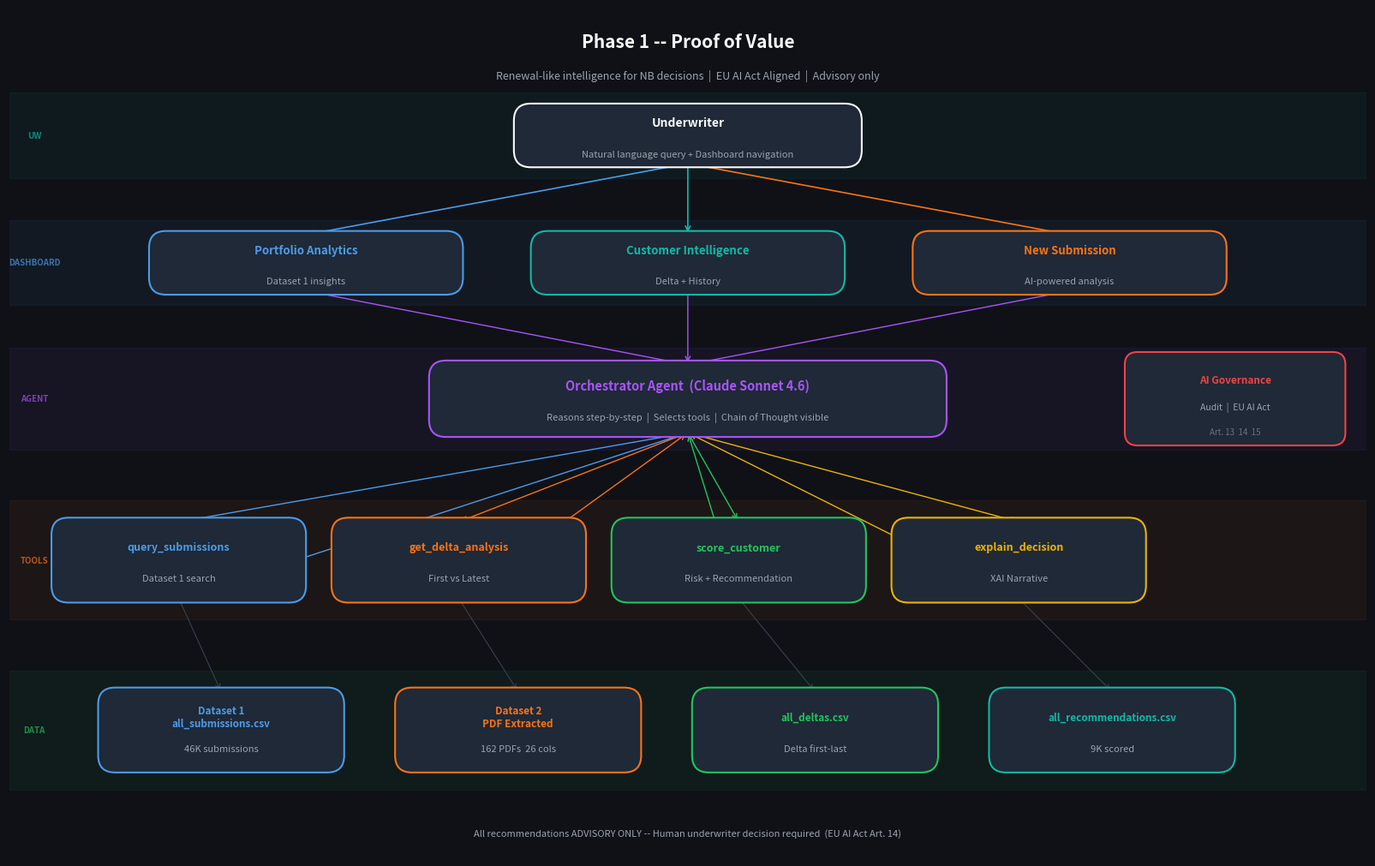

Python code for this plot: (Note: this script raises an exception after producing the figure.)
"""
Generate architecture diagrams for Phase 1, 2 and 3.
Run: python docs/generate_phase_diagrams.py
Output: docs/phase1_diagram.png, docs/phase2_diagram.png, docs/phase3_diagram.png
"""

import matplotlib.pyplot as plt
import matplotlib.patches as mpatches
from matplotlib.patches import FancyBboxPatch
from pathlib import Path

OUT = Path("docs")

# ── Colour palette ─────────────────────────────────────────────────────────────
BG      = "#0F1117"
CARD    = "#1F2937"
BLUE    = "#4C9BE8"
GREEN   = "#22C55E"
ORANGE  = "#F97316"
PURPLE  = "#A855F7"
TEAL    = "#14B8A6"
RED     = "#EF4444"
YELLOW  = "#EAB308"
GRAY    = "#6B7280"
WHITE   = "#F9FAFB"
LGRAY   = "#374151"


def _box(ax, x, y, w, h, label, sub="", color=BLUE, fs=9.5, sfs=8):
    rect = FancyBboxPatch((x - w/2, y - h/2), w, h,
                          boxstyle="round,pad=0.05,rounding_size=0.2",
                          linewidth=1.5, edgecolor=color,
                          facecolor=CARD, zorder=3)
    ax.add_patch(rect)
    ax.text(x, y + (0.15 if sub else 0), label,
            ha="center", va="center", fontsize=fs,
            color=color, fontweight="bold", zorder=4)
    if sub:
        ax.text(x, y - 0.22, sub,
                ha="center", va="center", fontsize=sfs,
                color="#9CA3AF", zorder=4)


def _arr(ax, x1, y1, x2, y2, color=GRAY, lw=1.2):
    ax.annotate("", xy=(x2, y2), xytext=(x1, y1),
                arrowprops=dict(arrowstyle="->", color=color, lw=lw),
                zorder=2)


def _band(ax, y, h, label, color):
    ax.axhspan(y - h/2, y + h/2, color=color, alpha=0.06, zorder=0)
    ax.text(0.3, y, label, ha="center", va="center",
            fontsize=7, color=color, fontweight="bold", alpha=0.7)


def _setup(title, subtitle=""):
    fig, ax = plt.subplots(figsize=(16, 10))
    fig.patch.set_facecolor(BG)
    ax.set_facecolor(BG)
    ax.set_xlim(0, 16)
    ax.set_ylim(0, 10)
    ax.axis("off")
    ax.text(8, 9.6, title, ha="center", va="center",
            fontsize=15, color=WHITE, fontweight="bold")
    if subtitle:
        ax.text(8, 9.2, subtitle, ha="center", va="center",
                fontsize=9, color="#9CA3AF")
    return fig, ax


# ══════════════════════════════════════════════════════════════════════════════
# PHASE 1
# ══════════════════════════════════════════════════════════════════════════════
def phase1():
    fig, ax = _setup(
        "Phase 1 -- Proof of Value",
        "Renewal-like intelligence for NB decisions  |  EU AI Act Aligned  |  Advisory only"
    )

    # Layer bands
    _band(ax, 8.5, 1.0, "UW",       TEAL)
    _band(ax, 7.0, 1.0, "DASHBOARD",BLUE)
    _band(ax, 5.4, 1.2, "AGENT",    PURPLE)
    _band(ax, 3.5, 1.4, "TOOLS",    ORANGE)
    _band(ax, 1.5, 1.4, "DATA",     GREEN)

    # UW
    _box(ax, 8, 8.5, 4, 0.65, "Underwriter", "Natural language query + Dashboard navigation", WHITE, 10)

    # Dashboard - 3 pages
    for x, lbl, sub, col in [
        (3.5, "Portfolio Analytics", "Dataset 1 insights", BLUE),
        (8,   "Customer Intelligence", "Delta + History", TEAL),
        (12.5,"New Submission", "AI-powered analysis", ORANGE),
    ]:
        _box(ax, x, 7.0, 3.6, 0.65, lbl, sub, col)
    _arr(ax, 8, 8.17, 3.5, 7.33, BLUE)
    _arr(ax, 8, 8.17, 8,   7.33, TEAL)
    _arr(ax, 8, 8.17, 12.5,7.33, ORANGE)

    # Agent
    _box(ax, 8, 5.4, 6, 0.8,
         "Orchestrator Agent  (Claude Sonnet 4.6)",
         "Reasons step-by-step  |  Selects tools  |  Chain of Thought visible",
         PURPLE, 10.5)
    for x in [3.5, 8, 12.5]:
        _arr(ax, x, 6.67, 8, 5.8, PURPLE, 1.0)

    # Tools
    tools = [
        (2.0,  "query_submissions", "Dataset 1 search",   BLUE),
        (5.3,  "get_delta_analysis","First vs Latest",     ORANGE),
        (8.6,  "score_customer",    "Risk + Recommendation",GREEN),
        (11.9, "explain_decision",  "XAI Narrative",       YELLOW),
    ]
    for x, lbl, sub, col in tools:
        _box(ax, x, 3.5, 2.9, 0.9, lbl, sub, col, 9)
        _arr(ax, 8, 5.0, x, 3.95, col, 1.0)
        _arr(ax, x, 3.05, 8, 5.0, col, 1.0)

    # Data layer
    data = [
        (2.5,  "Dataset 1\nall_submissions.csv", "46K submissions",  BLUE),
        (6.0,  "Dataset 2\nPDF Extracted",       "162 PDFs  26 cols",ORANGE),
        (9.5,  "all_deltas.csv",                  "Delta first-last", GREEN),
        (13.0, "all_recommendations.csv",          "9K scored",       TEAL),
    ]
    for x, lbl, sub, col in data:
        _box(ax, x, 1.5, 2.8, 0.9, lbl, sub, col, 8.5)

    for (tx, *_), (dx, *_) in zip(tools, data):
        _arr(ax, tx, 3.05, dx, 1.95, LGRAY, 0.8)

    # Governance badge
    rect = FancyBboxPatch((13.2, 4.9), 2.5, 1.0,
                          boxstyle="round,pad=0.05,rounding_size=0.15",
                          linewidth=1.5, edgecolor=RED, facecolor=CARD, zorder=3)
    ax.add_patch(rect)
    ax.text(14.45, 5.58, "AI Governance", ha="center", fontsize=8.5,
            color=RED, fontweight="bold", zorder=4)
    ax.text(14.45, 5.27, "Audit  |  EU AI Act", ha="center",
            fontsize=7.5, color="#9CA3AF", zorder=4)
    ax.text(14.45, 4.98, "Art. 13  14  15", ha="center",
            fontsize=7, color="#6B7280", zorder=4)

    ax.text(8, 0.25,
            "All recommendations ADVISORY ONLY -- Human underwriter decision required  (EU AI Act Art. 14)",
            ha="center", fontsize=8, color="#9CA3AF", style="italic")

    plt.tight_layout(pad=0.3)
    out = OUT / "phase1_diagram.png"
    plt.savefig(out, dpi=160, bbox_inches="tight", facecolor=BG)
    print(f"Saved -> {out}")
    plt.close()


# ══════════════════════════════════════════════════════════════════════════════
# PHASE 2
# ══════════════════════════════════════════════════════════════════════════════
def phase2():
    fig, ax = _setup(
        "Phase 2 -- Agentic + Knowledge Graph + MCPs",
        "Proactive-on-demand agent  |  NetworkX real graph  |  MCP tool protocol"
    )

    _band(ax, 8.5, 1.0, "UW",        TEAL)
    _band(ax, 7.0, 1.0, "DASHBOARD", BLUE)
    _band(ax, 5.3, 1.2, "AGENT",     PURPLE)
    _band(ax, 3.4, 1.4, "MCP TOOLS", ORANGE)
    _band(ax, 1.5, 1.4, "DATA + KG", GREEN)

    # UW
    _box(ax, 8, 8.5, 5, 0.65,
         "Underwriter", "Query  |  Dashboard  |  Proactive insights surface automatically",
         WHITE, 10)

    # Dashboard
    for x, lbl, sub, col in [
        (3,   "Portfolio",          "Trends + KG clusters", BLUE),
        (8,   "Customer Intel",     "Delta + Graph position", TEAL),
        (12.5,"New Submission",     "Twin + MCP-powered", ORANGE),
    ]:
        _box(ax, x, 7.0, 3.4, 0.65, lbl, sub, col)
    _arr(ax, 8, 8.17, 3,    7.33, BLUE)
    _arr(ax, 8, 8.17, 8,    7.33, TEAL)
    _arr(ax, 8, 8.17, 12.5, 7.33, ORANGE)

    # Agent - proactive
    _box(ax, 6.5, 5.3, 7, 0.8,
         "Orchestrator Agent  (Claude Sonnet 4.6)",
         "Reactive queries  |  Proactive portfolio summary on load  |  Pre-proposed Q by category",
         PURPLE, 10)
    for x in [3, 8, 12.5]:
        _arr(ax, x, 6.67, 6.5, 5.7, PURPLE, 0.9)

    # MCP Tools
    mcp_tools = [
        (1.4,  "mcp://submissions", "Dataset 1 query",  BLUE),
        (4.2,  "mcp://delta",       "PDF delta analysis",ORANGE),
        (7.0,  "mcp://kg",          "Graph traversal",   GREEN),
        (9.8,  "mcp://score",       "Risk + XAI",        YELLOW),
        (12.6, "mcp://websearch",   "Company context",   TEAL),
    ]
    for x, lbl, sub, col in mcp_tools:
        _box(ax, x, 3.4, 2.5, 0.9, lbl, sub, col, 8.5)
        _arr(ax, 6.5, 4.9, x, 3.85, col, 0.9)
        _arr(ax, x, 2.95, 6.5, 4.9, col, 0.9)

    # Data + KG
    data = [
        (1.4,  "all_submissions", "46K rows",           BLUE),
        (4.2,  "all_deltas\nPDF fields", "162 PDFs",    ORANGE),
        (7.0,  "knowledge_graph.pkl", "NetworkX 10K nodes",GREEN),
        (9.8,  "all_recommendations\ngraph_metrics", "Scored",YELLOW),
        (12.6, "Web / External", "Real-time signals",   TEAL),
    ]
    for x, lbl, sub, col in data:
        _box(ax, x, 1.5, 2.5, 0.9, lbl, sub, col, 8)

    for (tx, *_), (dx, *_) in zip(mcp_tools, data):
        _arr(ax, tx, 2.95, dx, 1.95, LGRAY, 0.7)

    # KMeans badge
    rect = FancyBboxPatch((14.0, 3.0), 1.8, 0.8,
                          boxstyle="round,pad=0.05,rounding_size=0.1",
                          linewidth=1.2, edgecolor=GREEN, facecolor=CARD, zorder=3)
    ax.add_patch(rect)
    ax.text(14.9, 3.5, "KMeans", ha="center", fontsize=8, color=GREEN,
            fontweight="bold", zorder=4)
    ax.text(14.9, 3.2, "k=3 validated", ha="center", fontsize=7,
            color="#9CA3AF", zorder=4)

    # Model metrics badge
    rect2 = FancyBboxPatch((14.0, 4.0), 1.8, 0.8,
                           boxstyle="round,pad=0.05,rounding_size=0.1",
                           linewidth=1.2, edgecolor=YELLOW, facecolor=CARD, zorder=3)
    ax.add_patch(rect2)
    ax.text(14.9, 4.5, "Model Metrics", ha="center", fontsize=8, color=YELLOW,
            fontweight="bold", zorder=4)
    ax.text(14.9, 4.2, "Score calibration", ha="center", fontsize=7,
            color="#9CA3AF", zorder=4)

    ax.text(8, 0.25,
            "Proactive insights surface on dashboard load -- Agent informs, does NOT act -- Human oversight maintained",
            ha="center", fontsize=8, color="#9CA3AF", style="italic")

    plt.tight_layout(pad=0.3)
    out = OUT / "phase2_diagram.png"
    plt.savefig(out, dpi=160, bbox_inches="tight", facecolor=BG)
    print(f"Saved -> {out}")
    plt.close()


# ══════════════════════════════════════════════════════════════════════════════
# PHASE 3
# ══════════════════════════════════════════════════════════════════════════════
def phase3():
    fig, ax = _setup(
        "Phase 3 -- Multi-Agent  |  Production",
        "MyBook/PC integration  |  Feedback loop  |  EU AI Act Art.43 conformity assessment"
    )

    _band(ax, 8.8, 0.8, "SYSTEMS",   TEAL)
    _band(ax, 7.4, 0.8, "INTERFACE", BLUE)
    _band(ax, 5.8, 1.2, "AGENTS",    PURPLE)
    _band(ax, 3.8, 1.4, "MCP TOOLS", ORANGE)
    _band(ax, 1.8, 1.4, "DATA",      GREEN)

    # External systems
    for x, lbl, col in [(3, "MyBook", TEAL), (8, "PolicyCenter", TEAL),
                         (13, "eFile", TEAL)]:
        _box(ax, x, 8.8, 2.8, 0.55, lbl, "Live Zurich system", col, 9)

    # Interface
    _box(ax, 8, 7.4, 8, 0.6,
         "UW Interface + API Layer (FastAPI)",
         "Authentication (Azure AD SSO)  |  Multi-tenant  |  Streamlit or React",
         BLUE, 10)

    # Multi-agent
    agents = [
        (2.5,  "Data Agent",      "Ingest + enrich",  BLUE),
        (5.5,  "Risk Agent",      "Score + recommend", ORANGE),
        (8.5,  "KG Agent",        "Graph discovery",  GREEN),
        (11.5, "Report Agent",    "XAI + narratives", YELLOW),
        (14.5, "Governance Agent","Audit + compliance",RED),
    ]
    for x, lbl, sub, col in agents:
        _box(ax, x, 5.8, 2.7, 0.9, lbl, sub, col, 9)
    _arr(ax, 8, 7.1, 8, 6.25, PURPLE, 1.2)
    # Orchestrator connects to all agents
    for x, *_ in agents:
        _arr(ax, 8, 6.25, x, 6.25, PURPLE, 0.7)

    # Orchestrator node
    rect = FancyBboxPatch((6.5, 5.95), 3, 0.6,
                          boxstyle="round,pad=0.05,rounding_size=0.1",
                          linewidth=2, edgecolor=PURPLE, facecolor=CARD, zorder=5)
    ax.add_patch(rect)
    ax.text(8, 6.25, "Orchestrator", ha="center", va="center",
            fontsize=9.5, color=PURPLE, fontweight="bold", zorder=6)

    # MCP Tools
    mcp = [
        (2.5,  "mcp://data",     BLUE),
        (5.5,  "mcp://scoring",  ORANGE),
        (8.5,  "mcp://kg",       GREEN),
        (11.5, "mcp://report",   YELLOW),
        (14.5, "mcp://audit",    RED),
    ]
    for x, lbl, col in mcp:
        _box(ax, x, 3.8, 2.5, 0.75, lbl, "MCP server", col, 8.5)

    for (ax_, *_), (mx, *_) in zip(agents, mcp):
        _arr(ax, ax_, 5.35, mx, 4.18, LGRAY, 0.8)

    # Data
    data_nodes = [
        (2.5,  "Live submissions",   "Real-time",      BLUE),
        (5.5,  "Scored + deltas",    "Versioned",      ORANGE),
        (8.5,  "KG + embeddings",    "Vector DB",      GREEN),
        (11.5, "Outcomes + claims",  "Loss ratio data",YELLOW),
        (14.5, "Audit + compliance", "Art.43 ready",   RED),
    ]
    for x, lbl, sub, col in data_nodes:
        _box(ax, x, 1.8, 2.5, 0.85, lbl, sub, col, 8)

    for (mx, *_), (dx, *_) in zip(mcp, data_nodes):
        _arr(ax, mx, 3.43, dx, 2.23, LGRAY, 0.7)

    # Feedback loop
    ax.annotate("", xy=(1.0, 5.8), xytext=(1.0, 1.8),
                arrowprops=dict(arrowstyle="<->", color=GREEN,
                                lw=1.5, connectionstyle="arc3,rad=0.0"),
                zorder=2)
    ax.text(0.55, 3.8, "Feedback\nloop", ha="center", fontsize=7.5,
            color=GREEN, fontweight="bold")

    ax.text(8, 0.3,
            "Third-party conformity assessment required (EU AI Act Art.43)  |  "
            "GDPR-compliant learning  |  Drift monitoring  |  Human oversight at all stages",
            ha="center", fontsize=7.5, color="#9CA3AF", style="italic")

    plt.tight_layout(pad=0.3)
    out = OUT / "phase3_diagram.png"
    plt.savefig(out, dpi=160, bbox_inches="tight", facecolor=BG)
    print(f"Saved -> {out}")
    plt.close()


if __name__ == "__main__":
    print("Generating phase diagrams...")
    phase1()
    phase2()
    phase3()
    print("Done. Files in docs/")
